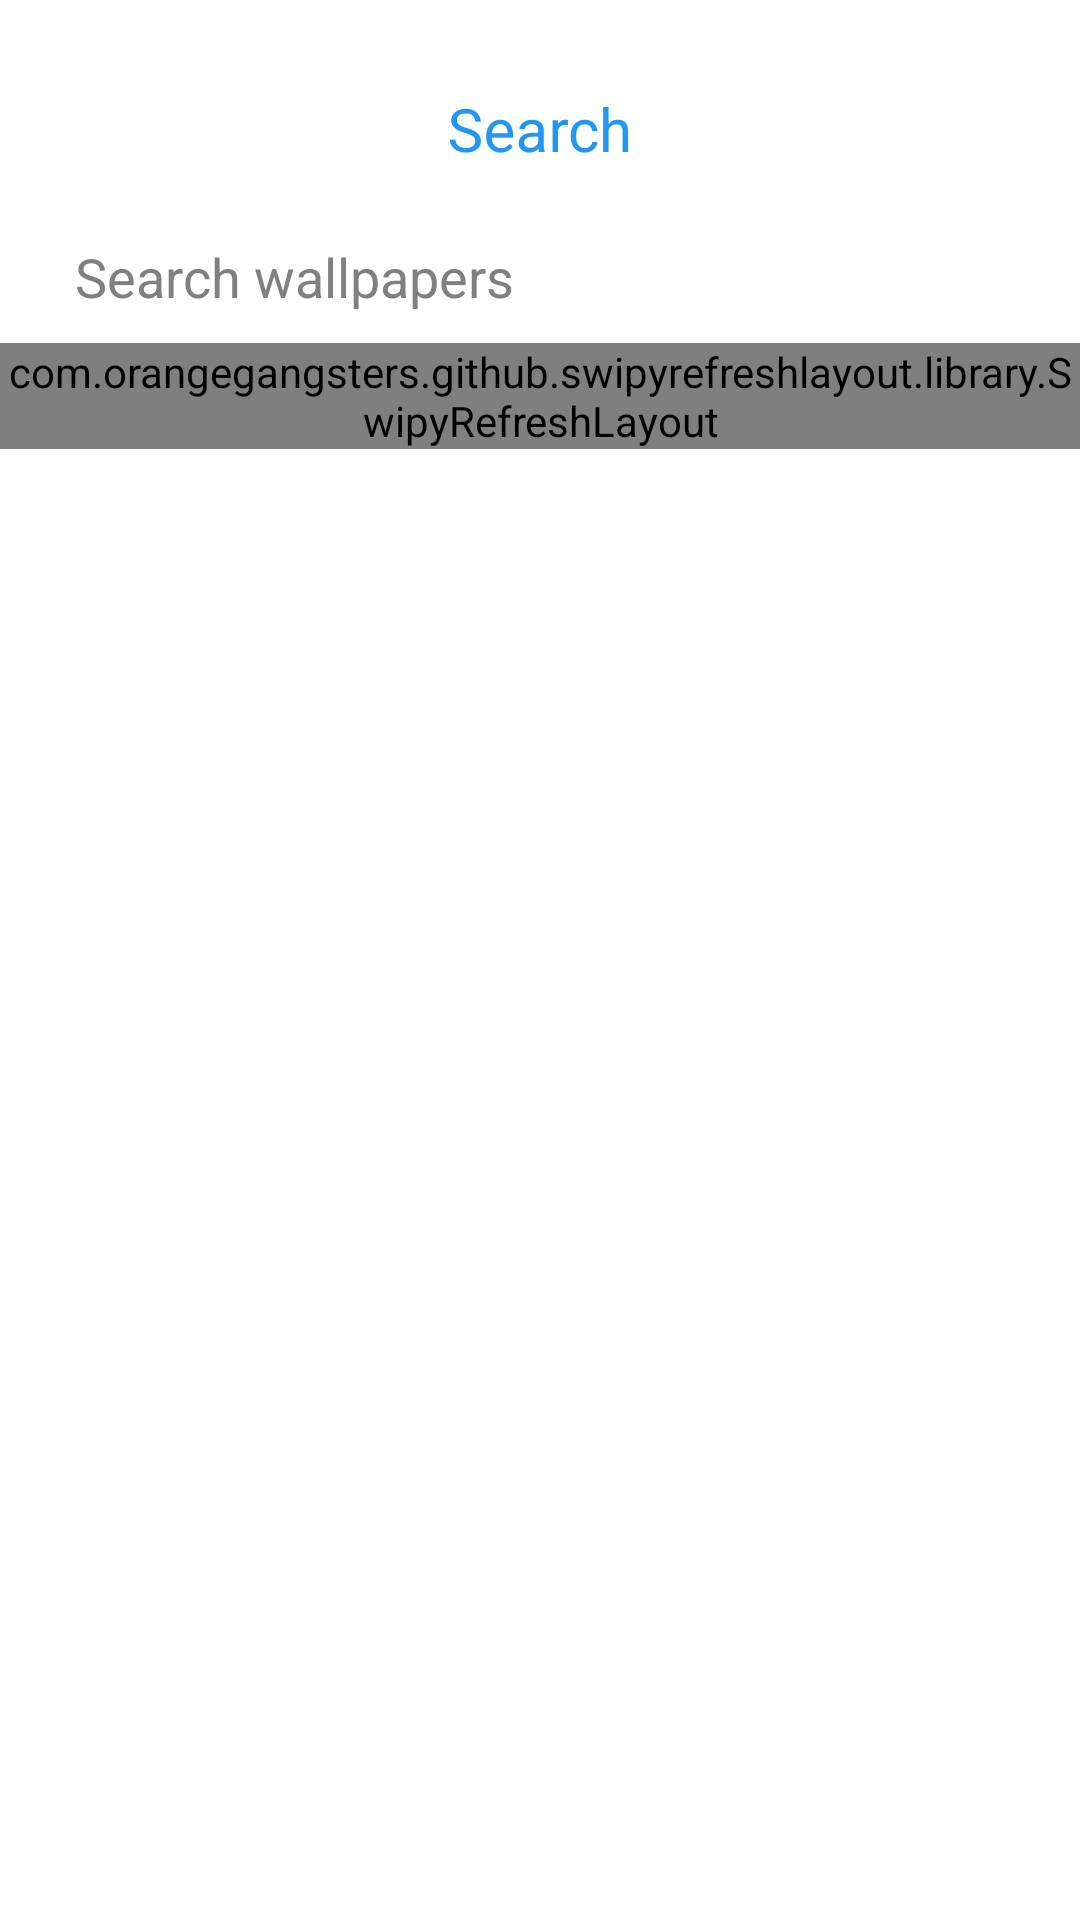

Layout XML and referenced resources for this Android screen:
<!-- AndroidManifest.xml: application theme Theme.AppWallPaper -->
<!-- res/layout/fragment_search.xml -->
<?xml version="1.0" encoding="utf-8"?>
<androidx.coordinatorlayout.widget.CoordinatorLayout xmlns:android="http://schemas.android.com/apk/res/android"
    xmlns:app="http://schemas.android.com/apk/res-auto"
    xmlns:tools="http://schemas.android.com/tools"
    android:layout_width="match_parent"
    android:layout_height="match_parent"
    android:background="@color/white"
    tools:context=".features.SearchFragment">

    <com.google.android.material.appbar.AppBarLayout
        android:id="@+id/app_bar"
        android:layout_width="match_parent"
        android:layout_height="wrap_content"
        android:background="@color/white"
        android:fitsSystemWindows="true">

        <com.google.android.material.appbar.CollapsingToolbarLayout
            android:id="@+id/collapsing"
            android:layout_width="match_parent"
            android:layout_height="match_parent"
            app:collapsedTitleGravity="start"
            app:collapsedTitleTextAppearance="@style/TextAppearance.Collapsed"
            app:contentScrim="@color/white"
            app:expandedTitleGravity="top|center"
            app:expandedTitleTextAppearance="@style/TextAppearance.Collapsed"
            app:layout_scrollFlags="exitUntilCollapsed|scroll"
            app:title="Search">

            <androidx.constraintlayout.widget.ConstraintLayout
                android:layout_width="match_parent"
                android:layout_height="wrap_content"
                app:layout_collapseMode="parallax">

                <EditText
                    android:id="@+id/search_query"
                    android:layout_width="0dp"
                    android:layout_height="wrap_content"
                    android:layout_marginStart="15dp"
                    android:layout_marginTop="70dp"
                    android:layout_marginEnd="15dp"
                    android:autofillHints=""
                    android:background="@drawable/searchbar_bg"
                    android:hint="@string/search_wallpapers"
                    android:inputType="text"
                    android:padding="10dp"
                    android:textColor="@color/black"
                    android:textColorHint="@color/dark_grey"
                    app:layout_constraintEnd_toStartOf="@+id/searchIcon1"
                    app:layout_constraintStart_toStartOf="parent"
                    app:layout_constraintTop_toTopOf="parent"  />

                <ImageButton
                    android:id="@+id/searchIcon1"
                    android:layout_width="wrap_content"
                    android:layout_height="wrap_content"
                    android:layout_marginEnd="16dp"
                    android:layout_marginBottom="1dp"
                    android:background="@android:color/transparent"
                    android:src="@drawable/ic_search"
                    app:layout_constraintBottom_toBottomOf="@+id/search_query"
                    app:layout_constraintEnd_toEndOf="parent"
                    app:layout_constraintTop_toTopOf="@+id/search_query" />

            </androidx.constraintlayout.widget.ConstraintLayout>

            <androidx.appcompat.widget.Toolbar
                android:id="@+id/toolbar"
                android:layout_width="match_parent"
                android:layout_height="?actionBarSize"
                android:theme="@style/ThemeOverlay.AppCompat.Dark.ActionBar"
                app:contentInsetStart="72dp"
                app:layout_collapseMode="pin"
                app:titleTextColor="@color/colorAccent" />
        </com.google.android.material.appbar.CollapsingToolbarLayout>

    </com.google.android.material.appbar.AppBarLayout>

    
    <com.orangegangsters.github.swipyrefreshlayout.library.SwipyRefreshLayout
        android:id="@+id/refreshlayout"
        android:layout_width="match_parent"
        android:layout_height="wrap_content"
        app:layout_behavior="@string/appbar_scrolling_view_behavior"
        app:srl_direction="bottom">

        <androidx.recyclerview.widget.RecyclerView
            android:id="@+id/search_view"
            android:layout_width="match_parent"
            android:layout_height="wrap_content"
            android:layout_marginStart="16dp"
            android:layout_marginEnd="16dp" />

    </com.orangegangsters.github.swipyrefreshlayout.library.SwipyRefreshLayout>

</androidx.coordinatorlayout.widget.CoordinatorLayout>
<!-- resources referenced by this layout -->
<resources>
  <color name="black">#FF000000</color>
  <color name="colorAccent">#FF2196F3</color>
  <color name="dark_grey">#808080</color>
  <color name="white">#FFFFFFFF</color>
  <string name="search_wallpapers">Search wallpapers</string>
  <style name="TextAppearance.Collapsed" parent="TextAppearance.AppCompat.Widget.ActionBar.Title">
          <item name="android:textColor">@color/colorAccent</item>
      </style>
  <style name="Theme.AppWallPaper" parent="Theme.MaterialComponents.DayNight.NoActionBar">
          
          <item name="colorPrimary">@color/purple_500</item>
          <item name="colorPrimaryVariant">@color/purple_700</item>
          <item name="colorOnPrimary">@color/white</item>
          
          <item name="colorSecondary">@color/teal_200</item>
          <item name="colorSecondaryVariant">@color/teal_700</item>
          <item name="colorOnSecondary">@color/black</item>
          
          <item name="android:statusBarColor" tools:targetApi="l">?attr/colorPrimaryVariant</item>
          
      </style>
  <color name="purple_500">#FF6200EE</color>
  <color name="purple_700">#FF3700B3</color>
  <color name="teal_200">#FF03DAC5</color>
  <color name="teal_700">#FF018786</color>
</resources>
